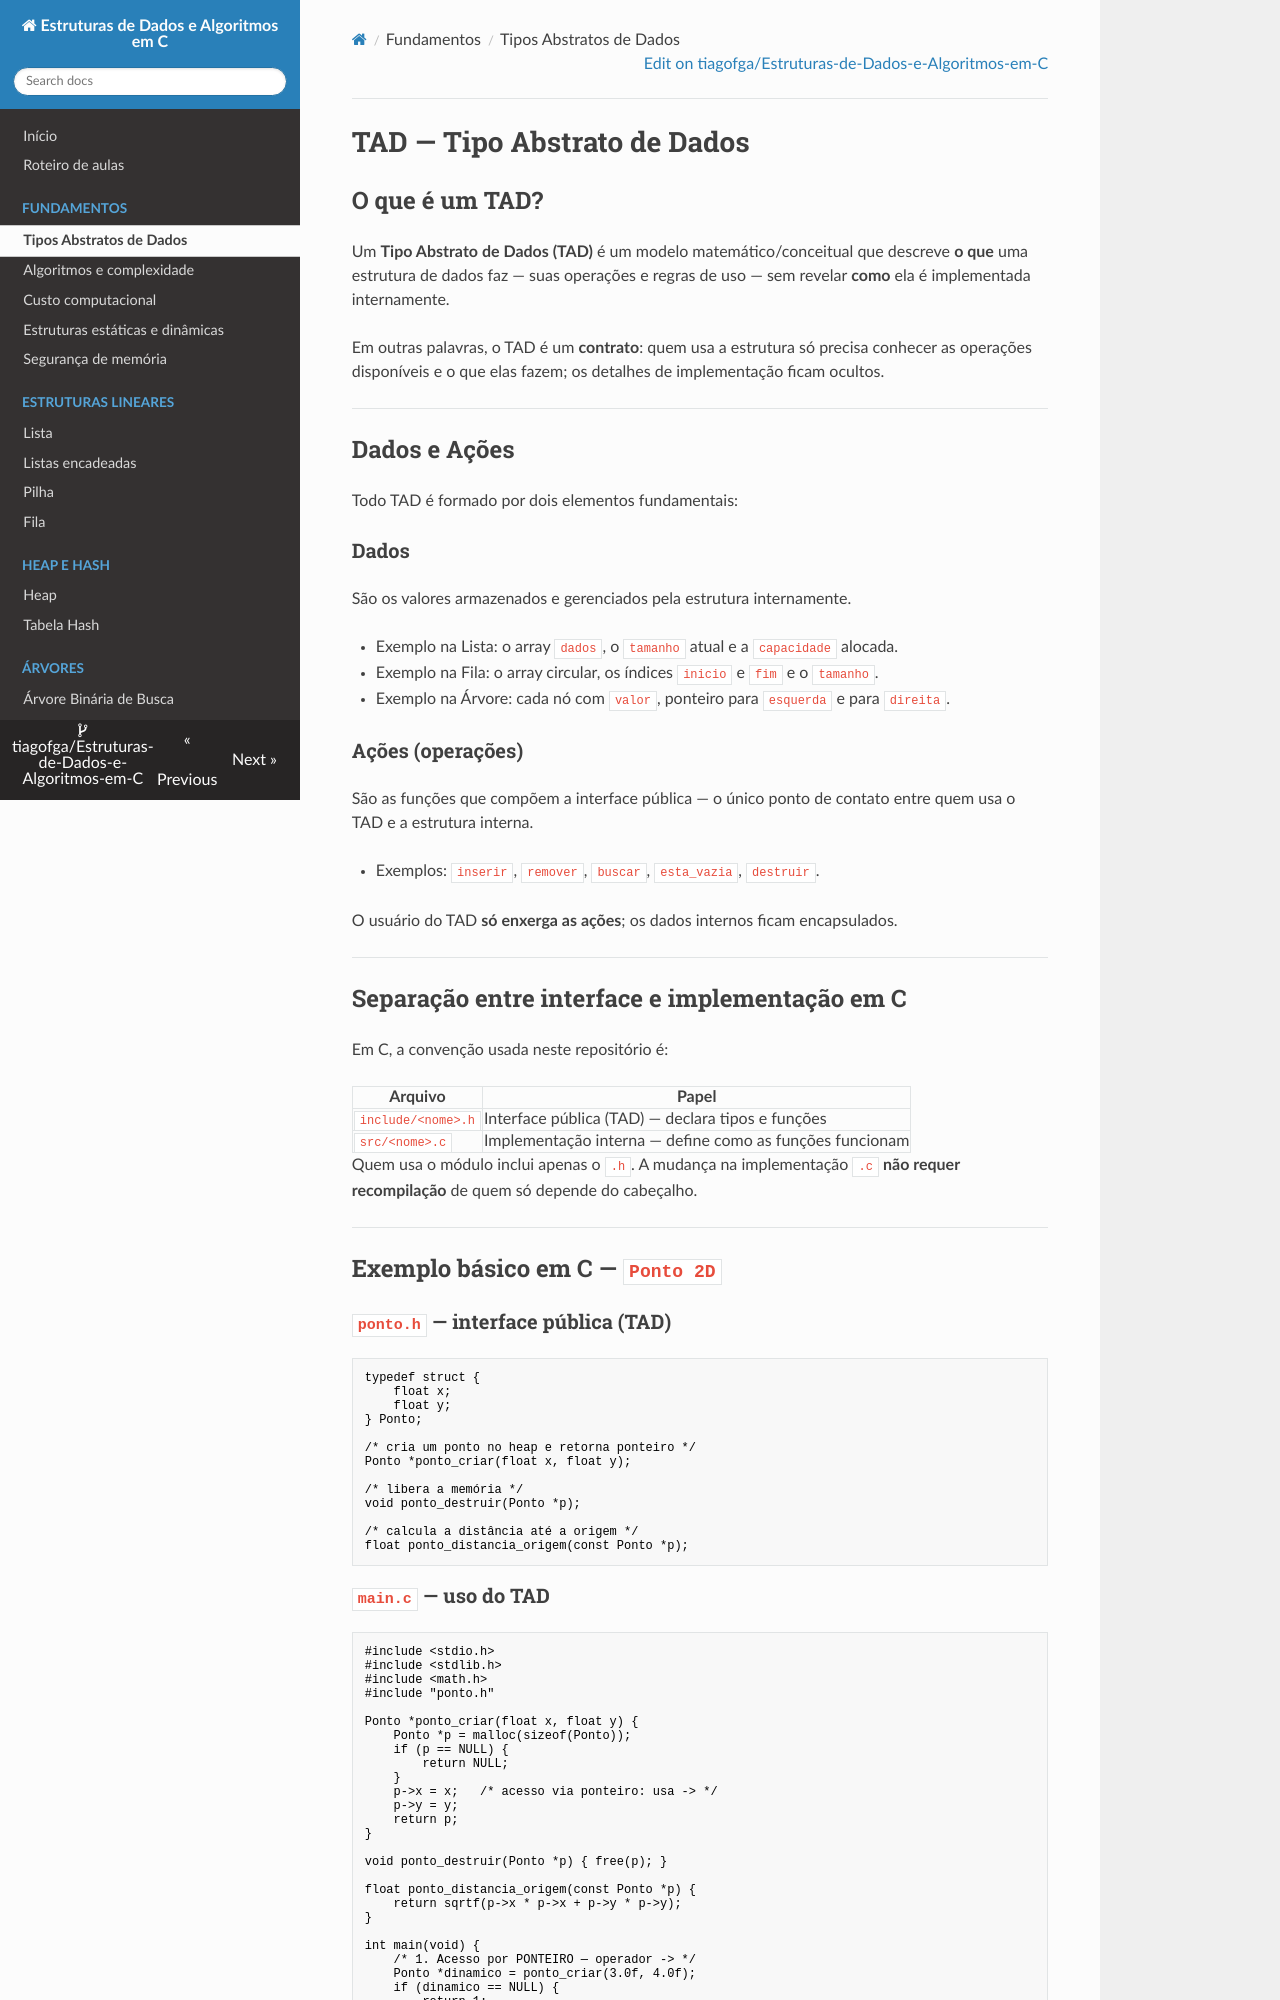

repository: tiagofga/Estruturas-de-Dados-e-Algoritmos-em-C · page: TAD/index.html · generator: mkdocs

# TAD — Tipo Abstrato de Dados

## O que é um TAD?

Um **Tipo Abstrato de Dados (TAD)** é um modelo matemático/conceitual que descreve
**o que** uma estrutura de dados faz — suas operações e regras de uso — sem revelar
**como** ela é implementada internamente.

Em outras palavras, o TAD é um **contrato**: quem usa a estrutura só precisa conhecer
as operações disponíveis e o que elas fazem; os detalhes de implementação ficam ocultos.

---

## Dados e Ações

Todo TAD é formado por dois elementos fundamentais:

### Dados
São os valores armazenados e gerenciados pela estrutura internamente.

- Exemplo na Lista: o array `dados`, o `tamanho` atual e a `capacidade` alocada.
- Exemplo na Fila: o array circular, os índices `inicio` e `fim` e o `tamanho`.
- Exemplo na Árvore: cada nó com `valor`, ponteiro para `esquerda` e para `direita`.

### Ações (operações)
São as funções que compõem a interface pública — o único ponto de contato entre
quem usa o TAD e a estrutura interna.

- Exemplos: `inserir`, `remover`, `buscar`, `esta_vazia`, `destruir`.

O usuário do TAD **só enxerga as ações**; os dados internos ficam encapsulados.

---

## Separação entre interface e implementação em C

Em C, a convenção usada neste repositório é:

| Arquivo | Papel |
|---------|-------|
| `include/<nome>.h` | Interface pública (TAD) — declara tipos e funções |
| `src/<nome>.c` | Implementação interna — define como as funções funcionam |

Quem usa o módulo inclui apenas o `.h`. A mudança na implementação `.c`
**não requer recompilação** de quem só depende do cabeçalho.

---

## Exemplo básico em C — `Ponto 2D`

### `ponto.h` — interface pública (TAD)

```c
typedef struct {
    float x;
    float y;
} Ponto;

/* cria um ponto no heap e retorna ponteiro */
Ponto *ponto_criar(float x, float y);

/* libera a memória */
void ponto_destruir(Ponto *p);

/* calcula a distância até a origem */
float ponto_distancia_origem(const Ponto *p);
```
